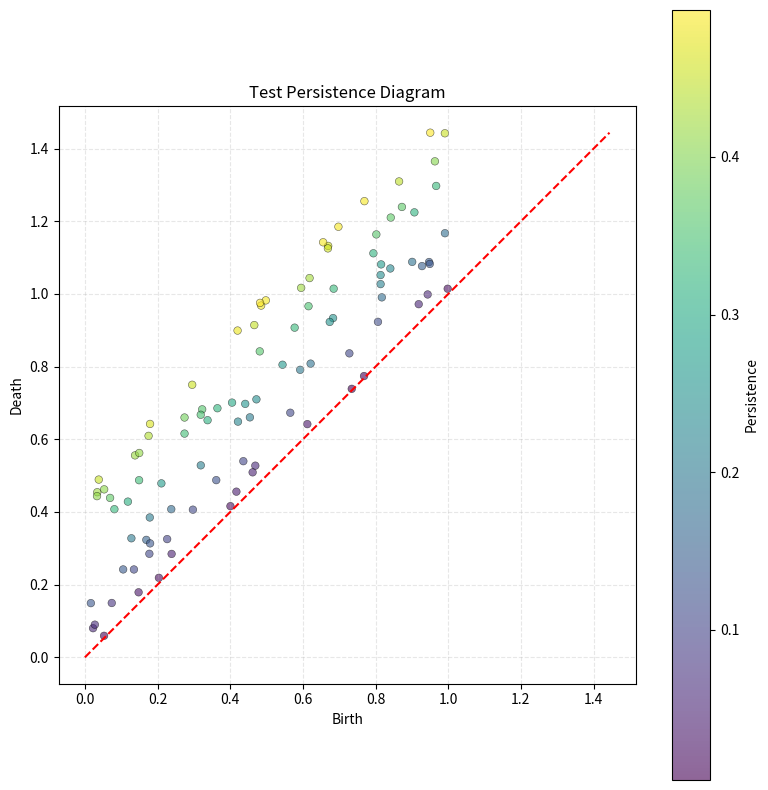
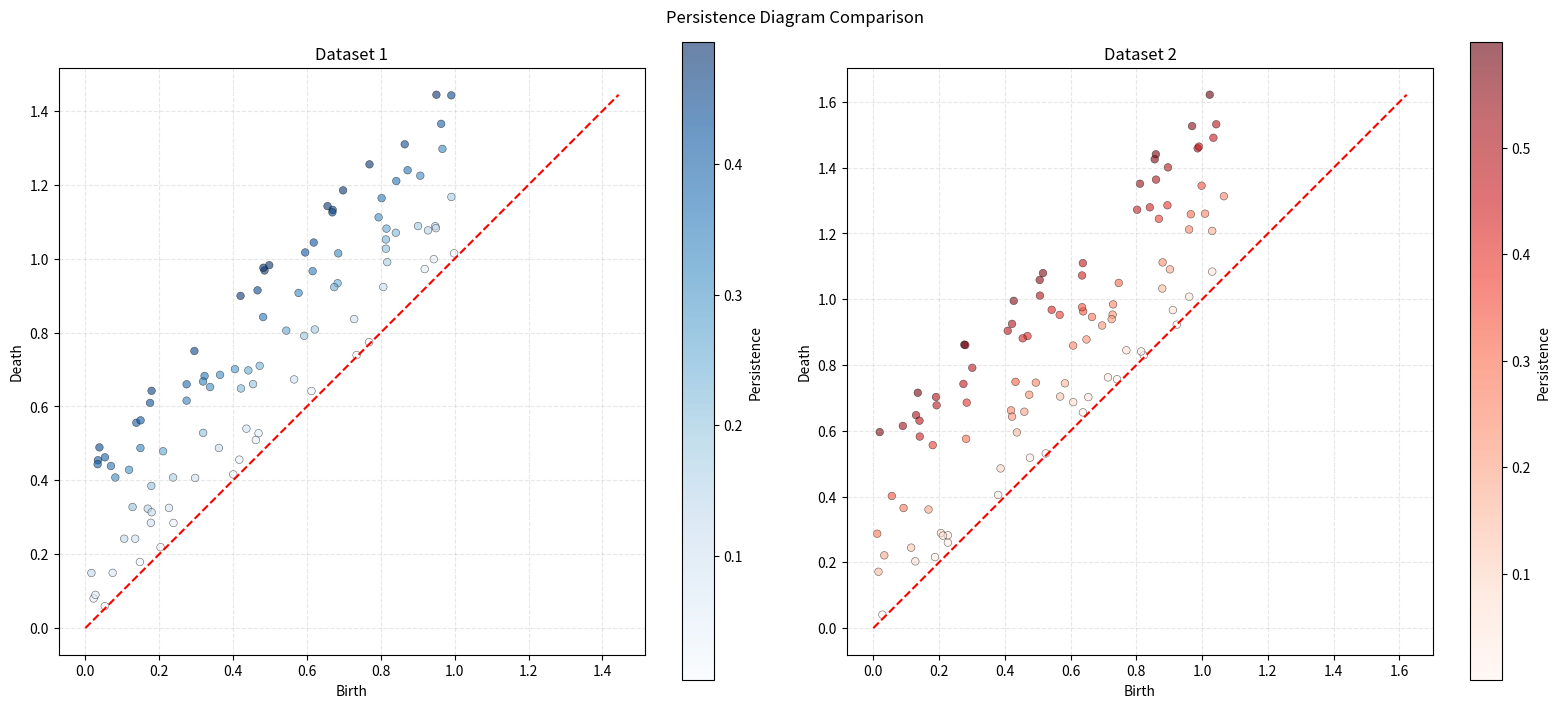
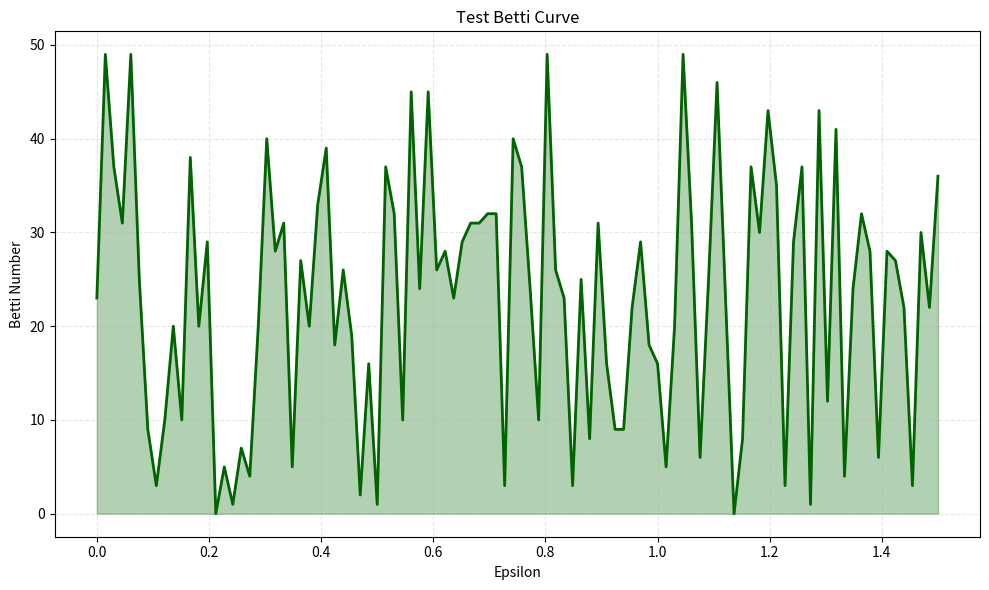
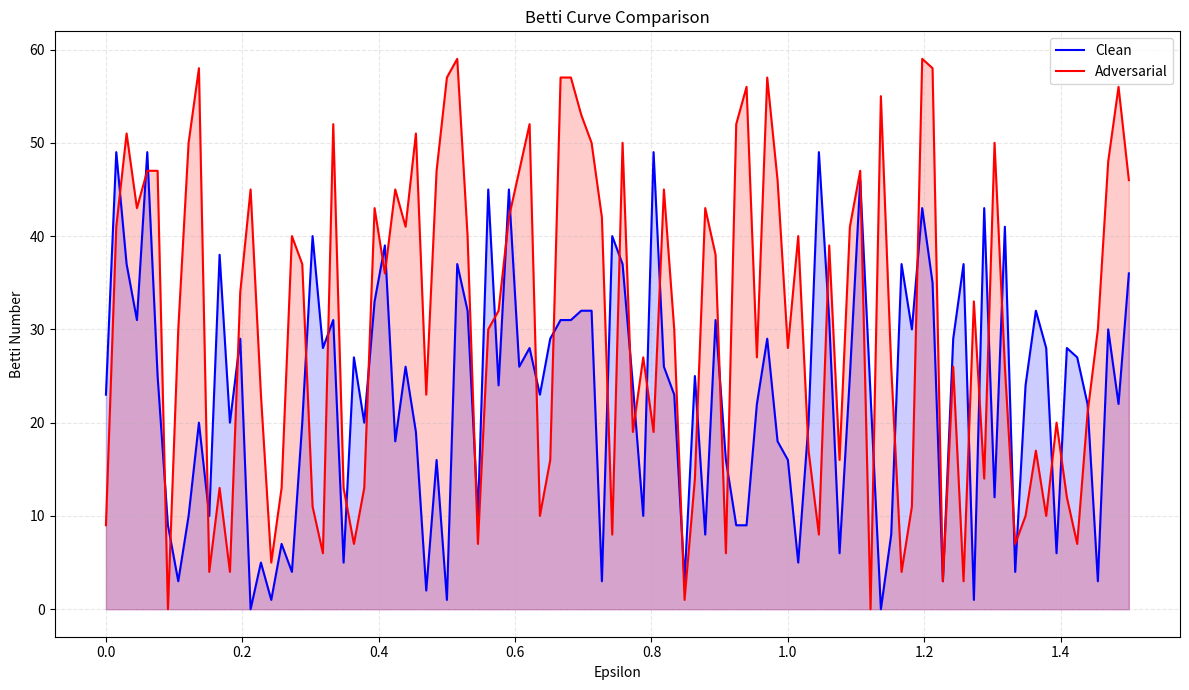
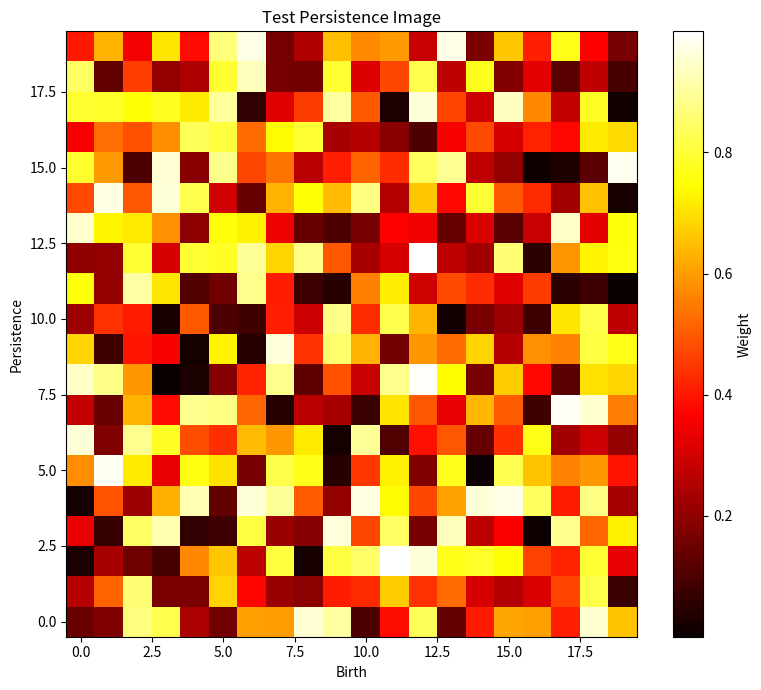
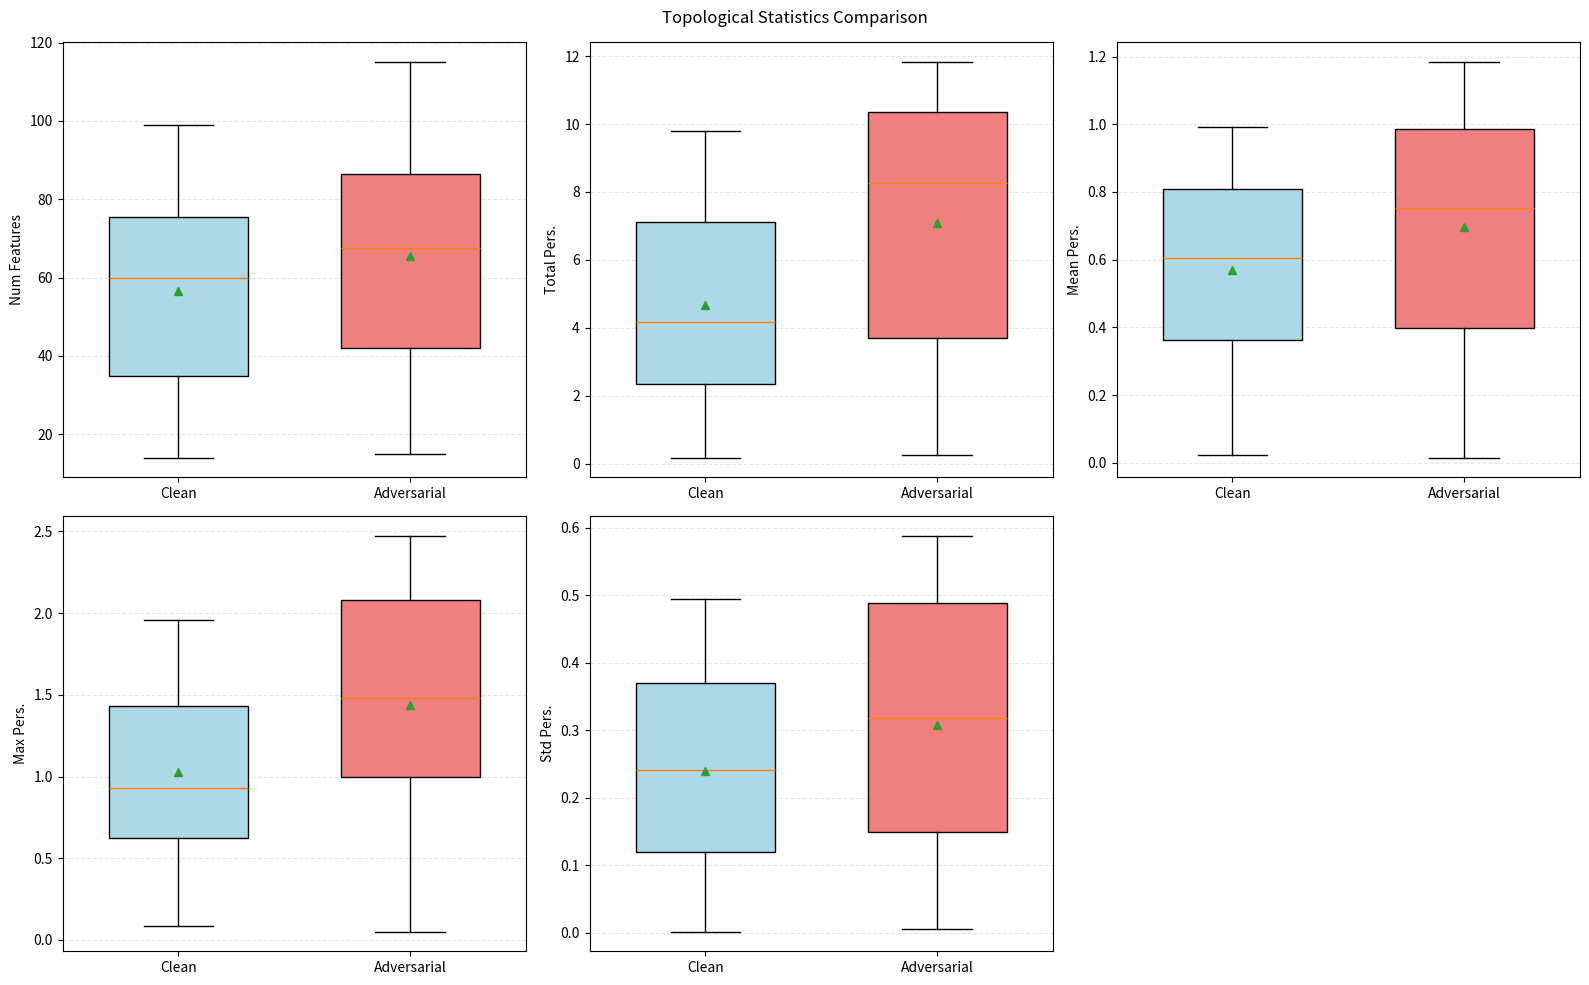

Here is the Python script that generated these plots, in order:
"""
TDA Visualization Utilities

This file gives the functions for plotting persistence diagrams, Betti curves, and comparisons.
"""
import numpy as np
import matplotlib.pyplot as plt
import seaborn as sns

def plot_persistence_diagram(diagram, title="Persistence Diagram", save_path=None, color='steelblue', alpha=0.6, max_points=1000):
    """
    Plot a persistence diagram (birth vs death).
    """
    finite_diagram = diagram[diagram[:, 1] < np.inf]

    if len(finite_diagram) == 0:
        print("No finite points to plot.")
        return

    # Subsample if too large
    if len(finite_diagram) > max_points:
        idx = np.random.choice(len(finite_diagram), max_points, replace=False)
        finite_diagram = finite_diagram[idx]
    births = finite_diagram[:, 0]
    deaths = finite_diagram[:, 1]
    pers = deaths - births

    fig, ax = plt.subplots(figsize=(8, 8))
    scatter = ax.scatter(births, deaths, c=pers, cmap='viridis',
                    s=30, alpha=alpha, edgecolors='black', linewidth=0.4)

    # Birth = Death diagonal
    max_val = max(births.max(), deaths.max())
    ax.plot([0, max_val], [0, max_val], 'r--', linewidth=1.5)

    plt.colorbar(scatter, ax=ax, label="Persistence")

    ax.set_xlabel("Birth")
    ax.set_ylabel("Death")
    ax.set_title(title)
    ax.grid(alpha=0.3, linestyle='--')
    ax.set_aspect('equal')

    plt.tight_layout()
    if save_path:
        plt.savefig(save_path, dpi=150, bbox_inches='tight')
        print(f"Saved to {save_path}")
    plt.show()


def plot_betti_curve(epsilons, betti_numbers, title="Betti Curve", save_path=None, color='darkgreen', linewidth=2):
    """
    Plot a Betti curve (features alive vs epsilon).
    """
    fig, ax = plt.subplots(figsize=(10, 6))

    ax.plot(epsilons, betti_numbers, color=color, linewidth=linewidth)
    ax.fill_between(epsilons, betti_numbers, color=color, alpha=0.3)
    ax.set_xlabel("Epsilon")
    ax.set_ylabel("Betti Number")
    ax.set_title(title)
    ax.grid(alpha=0.3, linestyle="--")
    plt.tight_layout()

    if save_path:
        plt.savefig(save_path, dpi=150, bbox_inches="tight")
        print(f"Saved to {save_path}")
    plt.show()


def plot_persistence_image(image, title="Persistence Image", save_path=None, cmap='hot'):
    """
    Plot a persistence image as a heatmap.
    """
    fig, ax = plt.subplots(figsize=(8, 7))

    im = ax.imshow(image, cmap=cmap, origin='lower', aspect='auto')
    plt.colorbar(im, ax=ax, label="Weight")
    ax.set_xlabel("Birth")
    ax.set_ylabel("Persistence")
    ax.set_title(title)
    plt.tight_layout()

    if save_path:
        plt.savefig(save_path, dpi=150, bbox_inches='tight')
        print(f"Saved to {save_path}")
    plt.show()


def compare_persistence_diagrams(diagram1, diagram2, label1="Clean", label2="Adversarial", title="Persistence Diagram Comparison", save_path=None):
    """
    Plot two persistence diagrams side by side.
    """
    finite_diagram1 = diagram1[diagram1[:, 1] < np.inf]
    finite_diagram2 = diagram2[diagram2[:, 1] < np.inf]

    if len(finite_diagram1) == 0 and len(finite_diagram2) == 0:
        print("No finite points in either diagram.")
        return

    fig, (ax1, ax2) = plt.subplots(1, 2, figsize=(16, 7))

    # --- Left diagram ---
    if len(finite_diagram1) > 0:
        b1, e1 = finite_diagram1[:, 0], finite_diagram1[:, 1]
        p1 = e1 - b1
        sc1 = ax1.scatter(b1, e1, c=p1, cmap="Blues", s=30, alpha=0.6,
                          edgecolors="black", linewidth=0.4)
        m1 = max(b1.max(), e1.max())
        ax1.plot([0, m1], [0, m1], "r--", linewidth=1.5)
        plt.colorbar(sc1, ax=ax1, label="Persistence")

    ax1.set_title(label1)
    ax1.set_xlabel("Birth")
    ax1.set_ylabel("Death")
    ax1.grid(alpha=0.3, linestyle="--")
    ax1.set_aspect("equal")

    # --- Right diagram ---
    if len(finite_diagram2) > 0:
        b2, e2 = finite_diagram2[:, 0], finite_diagram2[:, 1]
        p2 = e2 - b2
        sc2 = ax2.scatter(b2, e2, c=p2, cmap="Reds", s=30, alpha=0.6,
                          edgecolors="black", linewidth=0.4)
        m2 = max(b2.max(), e2.max())
        ax2.plot([0, m2], [0, m2], "r--", linewidth=1.5)
        plt.colorbar(sc2, ax=ax2, label="Persistence")

    ax2.set_title(label2)
    ax2.set_xlabel("Birth")
    ax2.set_ylabel("Death")
    ax2.grid(alpha=0.3, linestyle="--")
    ax2.set_aspect("equal")
    plt.suptitle(title)
    plt.tight_layout()

    if save_path:
        plt.savefig(save_path, dpi=150, bbox_inches="tight")
        print(f"Saved to {save_path}")

    plt.show()


def compare_betti_curves(epsilons1, betti1, epsilons2, betti2, label1="Clean", label2="Adversarial", title="Betti Curve Comparison", save_path=None):
    """
    Plot two Betti curves for comparison.
    """
    fig, ax = plt.subplots(figsize=(12, 7))

    ax.plot(epsilons1, betti1, color="blue", label=label1)
    ax.fill_between(epsilons1, betti1, color="blue", alpha=0.2)
    ax.plot(epsilons2, betti2, color="red", label=label2)
    ax.fill_between(epsilons2, betti2, color="red", alpha=0.2)
    ax.set_xlabel("Epsilon")
    ax.set_ylabel("Betti Number")
    ax.set_title(title)
    ax.legend()
    ax.grid(alpha=0.3, linestyle="--")
    plt.tight_layout()

    if save_path:
        plt.savefig(save_path, dpi=150, bbox_inches="tight")
        print(f"Saved to {save_path}")
    plt.show()


def plot_statistics_comparison(stats1, stats2, label1="Clean", label2="Adversarial", title="Topological Statistics Comparison", save_path=None):
    """
    Compare persistence statistics between two datasets using boxplots.
    """
    metrics = ["n_features", "total_persistence", "mean_persistence", "max_persistence", "std_persistence"]
    labels = ["Num Features", "Total Pers.", "Mean Pers.", "Max Pers.", "Std Pers."]

    fig, axes = plt.subplots(2, 3, figsize=(16, 10))
    axes = axes.flatten()

    for i, (metric, lab) in enumerate(zip(metrics, labels)):
        ax = axes[i]
        data1 = stats1[metric]
        data2 = stats2[metric]
        
        # Box plots
        bp = ax.boxplot([data1, data2],
                        positions=[1, 2],
                        widths=0.6,
                        patch_artist=True,
                        showmeans=True)

        # Color the boxes
        bp["boxes"][0].set_facecolor("lightblue")
        bp["boxes"][1].set_facecolor("lightcoral")
        ax.set_xticks([1, 2])
        ax.set_xticklabels([label1, label2])
        ax.set_ylabel(lab)
        ax.grid(axis="y", alpha=0.3, linestyle="--")

    # Remove last empty subplot
    fig.delaxes(axes[5])

    plt.suptitle(title)
    plt.tight_layout()
    if save_path:
        plt.savefig(save_path, dpi=150, bbox_inches="tight")
        print(f"Saved to {save_path}")
    plt.show()


# Quick test
if __name__ == "__main__":
    print("\nTesting TDA Plotting Module...\n")
    
    np.random.seed(111)
    n_points = 100
    births = np.random.rand(n_points)
    persistences = np.random.rand(n_points) * 0.5
    deaths = births + persistences
    diagram1 = np.column_stack([births, deaths])
    
    # Create second diagram (slightly different)
    births2 = np.random.rand(n_points) * 1.1
    persistences2 = np.random.rand(n_points) * 0.6
    deaths2 = births2 + persistences2
    diagram2 = np.column_stack([births2, deaths2])
    
    print("Testing plot_persistence_diagram...")
    plot_persistence_diagram(diagram1, title="Test Persistence Diagram")
    
    print("\nTesting compare_persistence_diagrams...")
    compare_persistence_diagrams(diagram1, diagram2, label1="Dataset 1", label2="Dataset 2")
    
    print("\nTesting Betti curve plots...")
    epsilons = np.linspace(0, 1.5, 100)
    betti1 = np.random.randint(0, 50, 100)
    betti2 = np.random.randint(0, 60, 100)
    
    plot_betti_curve(epsilons, betti1, title="Test Betti Curve")
    print("\nTesting compare_betti_curves...")
    compare_betti_curves(epsilons, betti1, epsilons, betti2)
    
    print("\nTesting persistence image plot...")
    image = np.random.rand(20, 20)
    plot_persistence_image(image, title="Test Persistence Image")
    
    print("\nTesting statistics comparison...")
    stats1 = {
        'n_features': np.random.randint(10, 100, 50),
        'total_persistence': np.random.rand(50) * 10,
        'mean_persistence': np.random.rand(50),
        'max_persistence': np.random.rand(50) * 2,
        'std_persistence': np.random.rand(50) * 0.5
    }
    stats2 = {
        'n_features': np.random.randint(15, 120, 50),
        'total_persistence': np.random.rand(50) * 12,
        'mean_persistence': np.random.rand(50) * 1.2,
        'max_persistence': np.random.rand(50) * 2.5,
        'std_persistence': np.random.rand(50) * 0.6
    }
    
    plot_statistics_comparison(stats1, stats2)
    
    print("\nAll tests passed!")